Run: headless pygame with SDL's dummy video driver; simulated clock (each Clock.tick advances the game by its frame time, no real sleeping); random seed 0; keys injected as events and as key.get_pressed() state; no mouse input.
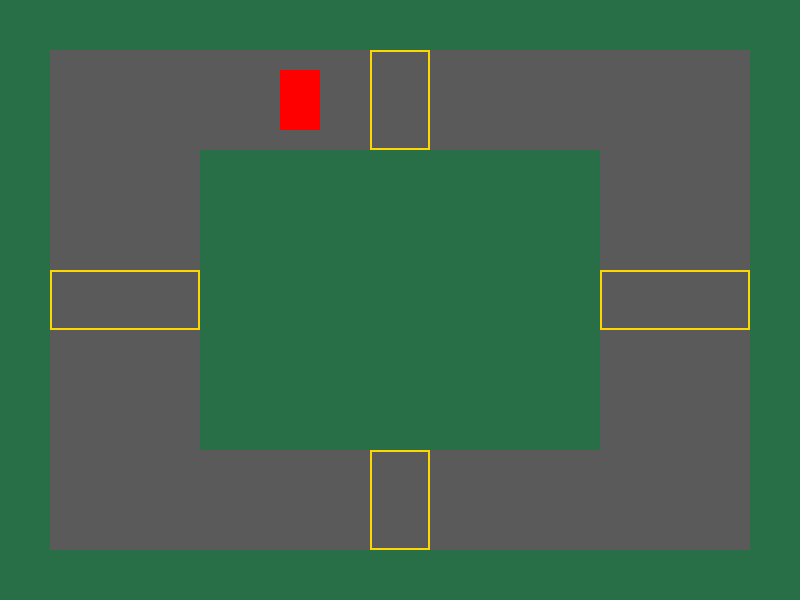
Frame 1 of 4 · flips 1–60 · no input
Frame 2 of 4 · flips 61–180 · tapped SPACE, RETURN · held RIGHT (→), D · screen unchanged from frame 1, image omitted
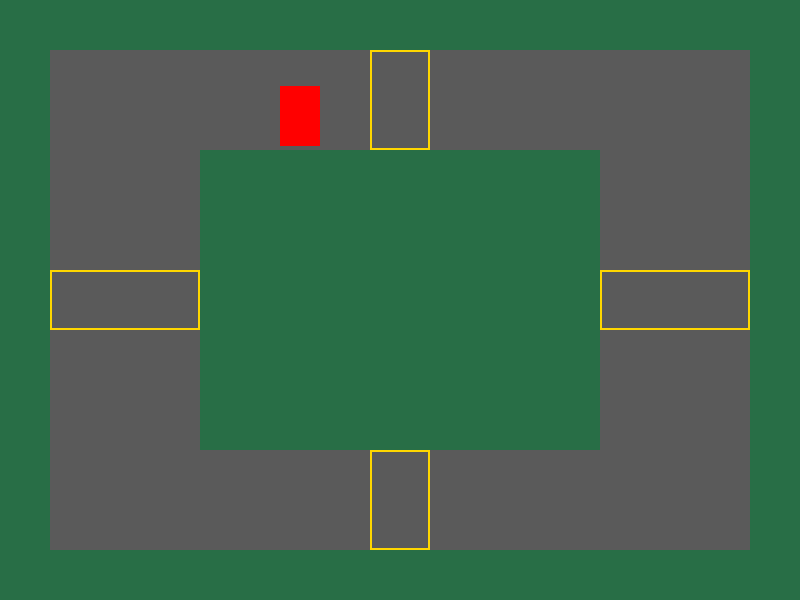
Frame 3 of 4 · flips 181–300 · held DOWN (↓), S
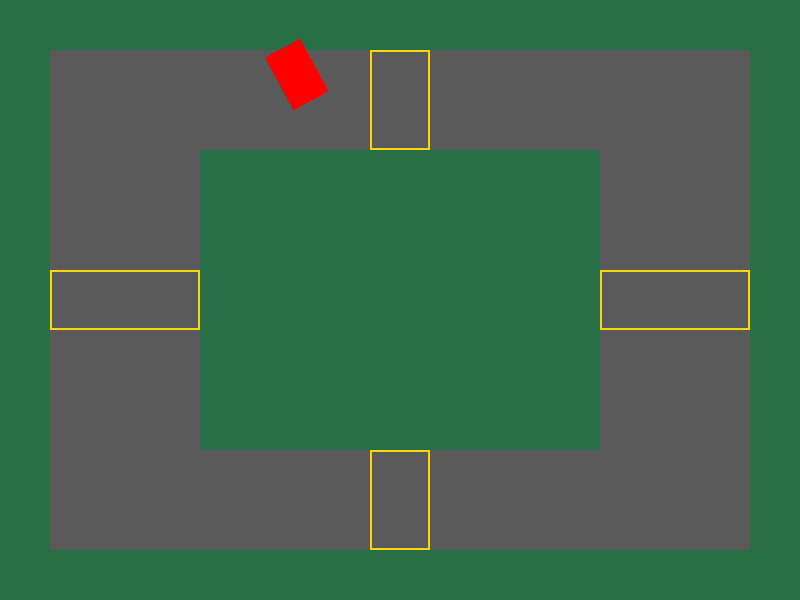
Frame 4 of 4 · flips 301–420 · held LEFT (←), A, UP (↑), W

The pygame program that drew these frames:

import pygame
import math

pygame.init()

screen = pygame.display.set_mode((800, 600))
pygame.display.set_caption("Racing AI")

clock = pygame.time.Clock()

car_x = 300
car_y = 100
car_start_x = 300
car_start_y = 100
car_start_angle = 0
car_acceleration = 400
car_friction = 1.0
car_velocity = pygame.Vector2(0, 0)
car_surface = pygame.Surface((40, 60), pygame.SRCALPHA)
car_surface.fill((255, 0, 0))
car_angle = 0
car_turn_speed = 120
car_max_speed = 200
car_normal_grip = 5.0
car_drift_grip = 0.5
car_steering_reference_speed = 100
car_road_friction = 1.0
car_grass_friction = 3.0

outer_track = pygame.Rect(50,50, 700, 500)
inner_track = pygame.Rect(200, 150, 400, 300)

episode = 1
episode_time = 0.0

# checkpoint_1 = pygame.Rect(370, 50, 60, 100)
# checkpoint_1_completed = False
checkpoints = [
    pygame.Rect(370, 50, 60, 100),
    pygame.Rect(600, 270, 150, 60),
    pygame.Rect(370, 450, 60, 100),
    pygame.Rect(50, 270, 150, 60)
]
was_inside_checkpoint = False
current_checkpoint = 0
laps_completed = 0

running = True

while running:
    dt = clock.tick(60) / 1000.0
    episode_time += dt

    for event in pygame.event.get():
        if event.type == pygame.QUIT:
            running = False

    keys = pygame.key.get_pressed()
    direction = pygame.Vector2(0, 0)
    speed = car_velocity.length()
    steering_factor = min(speed / car_steering_reference_speed, 1.0)

    angle_rad = math.radians(car_angle)

    forward_before_steering = pygame.Vector2(
        -math.sin(angle_rad),
        -math.cos(angle_rad)
    )

    signed_speed = car_velocity.dot(forward_before_steering)

    if signed_speed > 0:
        steering_direction = 1
    elif signed_speed < 0:
        steering_direction = -1
    else:
        steering_direction = 0

    if keys[pygame.K_d]:
        car_angle -= car_turn_speed * dt * steering_factor * steering_direction

    if keys[pygame.K_a]:
        car_angle += car_turn_speed * dt * steering_factor * steering_direction

    angle_rad = math.radians(car_angle)
    forward = pygame.Vector2(
        -math.sin(angle_rad),
        -math.cos(angle_rad)
    )
    
    if keys[pygame.K_w]:
        direction += forward

    if keys[pygame.K_s]:
        direction -= forward

    if keys[pygame.K_SPACE]:
        car_lateral_grip = car_drift_grip
    else:
        car_lateral_grip = car_normal_grip

    if direction.length() > 0:
        direction = direction.normalize()

    on_road = outer_track.collidepoint(car_x,car_y) and not inner_track.collidepoint(car_x,car_y)

    if on_road:
        terrain_multiplier = 1.0
        car_friction = car_road_friction
    else:
        terrain_multiplier = 0.4
        car_friction = car_grass_friction

    car_velocity += direction * car_acceleration * dt * terrain_multiplier
    car_velocity *= math.exp(-car_friction * dt)
    
    speed = car_velocity.length()
    if speed > car_max_speed:
        car_velocity = car_velocity.normalize() * car_max_speed
    forward_speed = car_velocity.dot(forward)

    longitudinal_velocity = forward * forward_speed
    lateral_velocity = car_velocity - longitudinal_velocity

    lateral_damping = math.exp(-car_lateral_grip * dt)

    car_velocity = longitudinal_velocity + lateral_velocity * lateral_damping
    car_x += car_velocity.x * dt
    car_y += car_velocity.y * dt

    on_road = outer_track.collidepoint(car_x,car_y) and not inner_track.collidepoint(car_x,car_y)

    if not on_road:
        car_x = car_start_x
        car_y = car_start_y
        car_angle = car_start_angle
        car_velocity = pygame.Vector2(0, 0)
        episode += 1
        print(f"Episode Time: {episode_time:.2f} seconds")
        episode_time = 0.0
        print(f"Episode: {episode}")

    if on_road:
        car_surface.fill((255, 0, 0))
    else:
        car_surface.fill((255, 255, 0))

    target_checkpoint = checkpoints[current_checkpoint]
    inside_target = target_checkpoint.collidepoint(car_x, car_y)
    if inside_target:
        print("Target checkpoint detected!")
        current_checkpoint += 1
        if current_checkpoint >= len(checkpoints):
            laps_completed += 1
            print(f"Lap completed! Laps: {laps_completed}")
            current_checkpoint = 0

    # inside_checkpoint = checkpoint_1.collidepoint(car_x, car_y)
    # if inside_checkpoint and not was_inside_checkpoint and not checkpoint_1_completed:
    #     print("Checkpoint 1 reached!")
    #     checkpoint_1_completed = True
    # was_inside_checkpoint = inside_checkpoint

    screen.fill((40, 110, 70))
    pygame.draw.rect(screen, (90, 90, 90), outer_track)
    pygame.draw.rect(screen, (40, 110, 70), inner_track)
    for checkpoint in checkpoints:
        pygame.draw.rect(screen, (255, 215, 0), checkpoint, 2)

    rotated_car = pygame.transform.rotate(car_surface, car_angle)
    rotated_rect = rotated_car.get_rect(center=(car_x, car_y))
    screen.blit(rotated_car, rotated_rect)
    pygame.display.flip()
    
pygame.quit()
